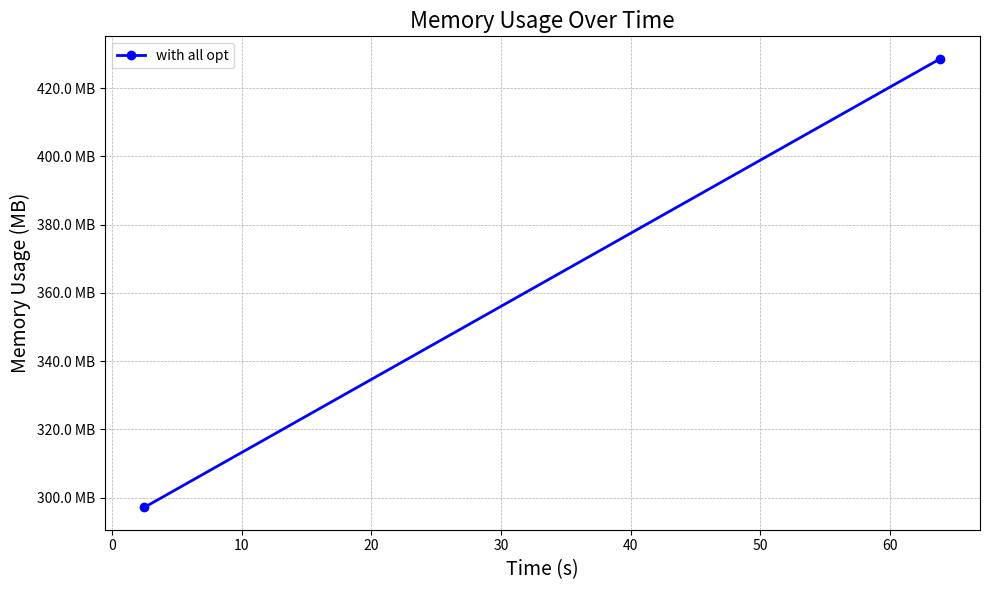

The matplotlib source for this figure: (Note: this script raises an exception after producing the figure.)
import matplotlib.pyplot as plt
from matplotlib.ticker import FuncFormatter

# Sample data, replace this with your actual data
# memory_log = {
#     "with all opt": [[0.012600245, 18748], [1.043574622, 181904], [2.880909715, 439356], [4.746978433, 450032],
#                      [6.580087388, 454812], [8.395959081, 461368], [10.229162885, 466332], [12.037321584, 470420],
#                      [13.867830914, 479540], [15.682375319, 481492], [17.114590375, 489424], [18.88665319, 487128],
#                      [20.715824796, 493432], [22.523327161, 498308], [24.340567323, 510192], [26.164078111, 509144],
#                      [27.992991493, 510196], [29.810057809, 516004], [31.624005968, 529172], [33.433013773, 531936],
#                      [35.25928479, 532344], [37.092092925, 538364], [38.102963907, 548744],
#                      [39.924327023000004, 545516], [41.729301603, 550884], [43.540291392, 557808],
#                      [45.347360579, 561724], [47.169496446, 556168], [49.011585526, 581232], [50.823214165, 574888],
#                      [52.64347461, 573316], [54.447590065, 571784], [56.276114357, 578064], [57.283435147, 570924],
#                      [59.12331606, 576356], [60.942781559, 577336], [62.764237568, 581372], [64.595277978, 575348],
#                      [66.403776621, 574876], [68.20959977, 578288], [70.019599508, 574892], [71.859492037, 567136],
#                      [73.663600443, 567480], [75.487515269, 576564], [77.133634976, 567664], [78.954270747, 578108],
#                      [80.79577953, 577728], [82.635105627, 575796], [84.447651732, 571864], [86.268515464, 578308],
#                      [88.083857798, 575500], [89.922615099, 567136], [91.729333261, 574744]],
#     "skip slice_model()": [[0.042694868, 18528], [1.054480046, 180976], [2.869932923, 303848], [4.683334884, 309164],
#                            [6.496423195, 317100], [8.303804408, 338020], [9.512667188, 339280], [11.334003168, 351248],
#                            [13.149602165, 359480], [14.967301195, 371392], [16.775008038, 375576],
#                            [18.609840614, 395792], [20.425202473, 403904], [22.232969018, 412080],
#                            [24.03805168, 416152], [25.84236809, 431664], [27.717021297, 428512], [29.498214122, 426732],
#                            [31.249602243, 438464], [33.063644976, 427312], [34.870353464, 428468],
#                            [36.673594206, 423136], [38.497763786, 429512], [40.30969706, 428276],
#                            [42.119186815, 422584], [43.96071582, 428696]],
#     "skip py_call()": [[0.037487731, 18596], [1.049279797, 183072], [2.874304285, 307504], [4.691098214, 310540],
#                        [6.506874205, 313776], [8.323560725, 317032], [10.141980121, 320264], [11.159410321, 322108],
#                        [12.975202068, 325320], [14.791966966, 328416], [16.605266190000002, 331584],
#                        [18.427664584, 334884], [20.245025925, 338292], [22.058351874, 341388], [23.890465751, 344692],
#                        [25.705545216, 347916], [27.522452603, 351332], [29.333310017, 354484], [30.352157345, 356332],
#                        [32.166749406, 360272], [33.982633515, 363588], [35.798760843, 366808], [37.614703567, 369848],
#                        [39.43130915, 373356], [41.247204044, 376604], [43.061635834, 379644], [44.878014548, 382916],
#                        [46.693206224, 385960], [48.511253715, 389324], [50.304198335, 392496], [52.118861656, 395536],
#                        [53.936806313, 398620], [55.75111513, 401740], [57.565047381, 405112], [59.38717689, 408284],
#                        [61.202498465, 411316], [63.022486377, 414684], [64.836342967, 417852], [66.646825683, 420692],
#                        [68.458628796, 423728], [70.271319163, 426908], [71.286288318, 428624], [73.101626735, 431592],
#                        [74.919554886, 434632], [76.740418829, 437672], [78.558534728, 438784], [80.373493686, 438784],
#                        [82.196832336, 438832], [84.009351503, 438832], [85.830947725, 438832], [87.646467389, 438832],
#                        [89.461031784, 438832], [90.479992122, 438832], [92.294620107, 438832], [94.111099799, 438832],
#                        [95.927230684, 438832], [97.746362444, 438832], [99.563158397, 438832], [101.383019042, 438832],
#                        [103.202695871, 438832], [105.017722804, 438832], [106.834484135, 438832],
#                        [108.647513243, 438832], [110.301242856, 438832], [112.118349192, 438832],
#                        [113.932724093, 438832], [115.74753262, 438832], [117.562538053, 438832],
#                        [119.379353309, 438832], [121.195222711, 438832], [123.010560053, 438832],
#                        [124.827020238, 438832], [126.642775797, 438832], [128.459480247, 438832],
#                        [130.281429911, 438832], [132.097044741, 438860], [133.912049601, 438864],
#                        [135.730862672, 438864], [137.54748466, 438864], [139.367069797, 438864],
#                        [141.180923526, 438864], [142.998003973, 438864], [144.813620774, 438864],
#                        [146.630798922, 438864], [148.451205105, 438864], [150.266960215, 438864],
#                        [151.284242509, 438868], [153.097853193, 438868]],
#     "del tensor input": [[0.054385368, 18624], [1.067849517, 185616], [2.901614011, 438320], [3.917688274, 436544],
#                          [5.736061766, 445896], [7.548737215, 378156], [9.366380075, 457636], [11.24744956, 463812],
#                          [13.052007021, 468808], [14.874246281, 385128], [16.732588026, 479272], [18.561360171, 485716],
#                          [20.398859579, 488532], [22.204423505, 404036], [23.793341643, 496076], [25.612309963, 446308],
#                          [27.444747921, 416448], [29.254008026, 513644], [31.088803812, 428000], [32.902038096, 521348],
#                          [34.717332123, 523908], [36.555603846, 470384], [38.365823787, 535356], [40.175110609, 538456],
#                          [42.027637158, 546492], [43.790587946, 551372], [45.556554618, 545584], [47.376132303, 559660],
#                          [49.202024759, 520548], [51.01185505, 568720], [52.823131681, 575540], [54.631675351, 566048],
#                          [56.442919021, 575484], [58.288686412, 572360], [60.100066386, 570704], [61.922948475, 567112],
#                          [63.734473112, 567968], [64.741727769, 566108], [66.578540643, 576664], [68.40184616, 574012],
#                          [70.227813142, 568888], [72.053873509, 566012], [73.872927372, 567696], [75.732145544, 565956],
#                          [77.55978126, 570304], [79.381456961, 563472], [81.195234408, 568084], [83.033166813, 563724],
#                          [84.041605986, 566292], [85.888401306, 565200], [87.735611201, 575888], [89.545348051, 572496],
#                          [91.380171848, 567764], [93.21085096, 567968], [95.031529793, 569912], [96.852397771, 564044]]
#
#     # "w/o state cache": [],
#     # "w/o memory sharing": [
#     #     [0.0144259, 20804], [1.030951876, 184876], [2.909390436, 314468], [4.738563242, 315680],
#     #     [6.553871011, 317364], [8.392857958, 319112], [9.408757094, 320844], [11.25468476, 323972],
#     #     [13.08372853, 326176], [14.921665195, 327536], [16.741873756, 329992], [18.577636054, 331960],
#     #     [20.396168183, 334424]
#     # ],
#     # "w/o all opt": [
#     #     [0.0144259, 20804], [1.030951876, 184876], [2.909390436, 314468], [4.738563242, 315680],
#     #     [6.553871011, 317364], [8.392857958, 319112], [9.408757094, 320844], [11.25468476, 323972],
#     #     [13.08372853, 326176], [14.921665195, 327536], [16.741873756, 329992], [18.577636054, 331960],
#     #     [20.396168183, 334424]
#     # ],
# }

memory_log = {
    "with all opt": [["Monitoring", 2.497062365, 304276], ["Monitoring", 63.884032353, 438872]]
}


# Helper function for formatting the y-axis
def mb_formatter(x, pos):
    return '{:.1f} MB'.format(x)


# Set up the plot
fig, ax = plt.subplots(figsize=(10, 6))

# Define colors for different lines
colors = ['blue', 'green', 'red', 'purple']
# Define line styles for different lines
line_styles = ['-', '--', '-.', ':']

# Plot each configuration
for (label, data), color, line_style in zip(memory_log.items(), colors, line_styles):
    # Convert memory usage to MB
    timestamps = [x[1] for x in data]
    memory_usage = [x[2] / 1024 for x in data]  # Convert KB to MB

    # Plot monitoring points
    monitoring_timestamps = [x[1] for x in data if x[0] == "Monitoring"]
    monitoring_memory_usage = [x[2] / 1024 for x in data if x[0] == "Monitoring"]
    ax.plot(monitoring_timestamps, monitoring_memory_usage, label=label, color=color, linestyle=line_style, marker='o',
            linewidth=2)

    # Plot "After batch" points
    batch_timestamps = [x[1] for x in data if x[0].startswith("After batch")]
    batch_memory_usage = [x[2] / 1024 for x in data if x[0].startswith("After batch")]
    ax.scatter(batch_timestamps, batch_memory_usage, color=color, s=100, edgecolors='black', zorder=5)

# Formatting the y-axis
ax.yaxis.set_major_formatter(FuncFormatter(mb_formatter))

# Adding labels and title
ax.set_xlabel('Time (s)', fontsize=14)
ax.set_ylabel('Memory Usage (MB)', fontsize=14)
ax.set_title('Memory Usage Over Time', fontsize=16)
ax.grid(True, linestyle='--', linewidth=0.5)

# Show legend
ax.legend()

# Display the plot
plt.tight_layout()
# plt.show()

# Save the plot
print(f"saving to ./internal/ml/model_slicing/exp_imgs/micro_memory.pdf")
fig.savefig(f"./internal/ml/model_slicing/exp_imgs/micro_memory.pdf", bbox_inches='tight')
